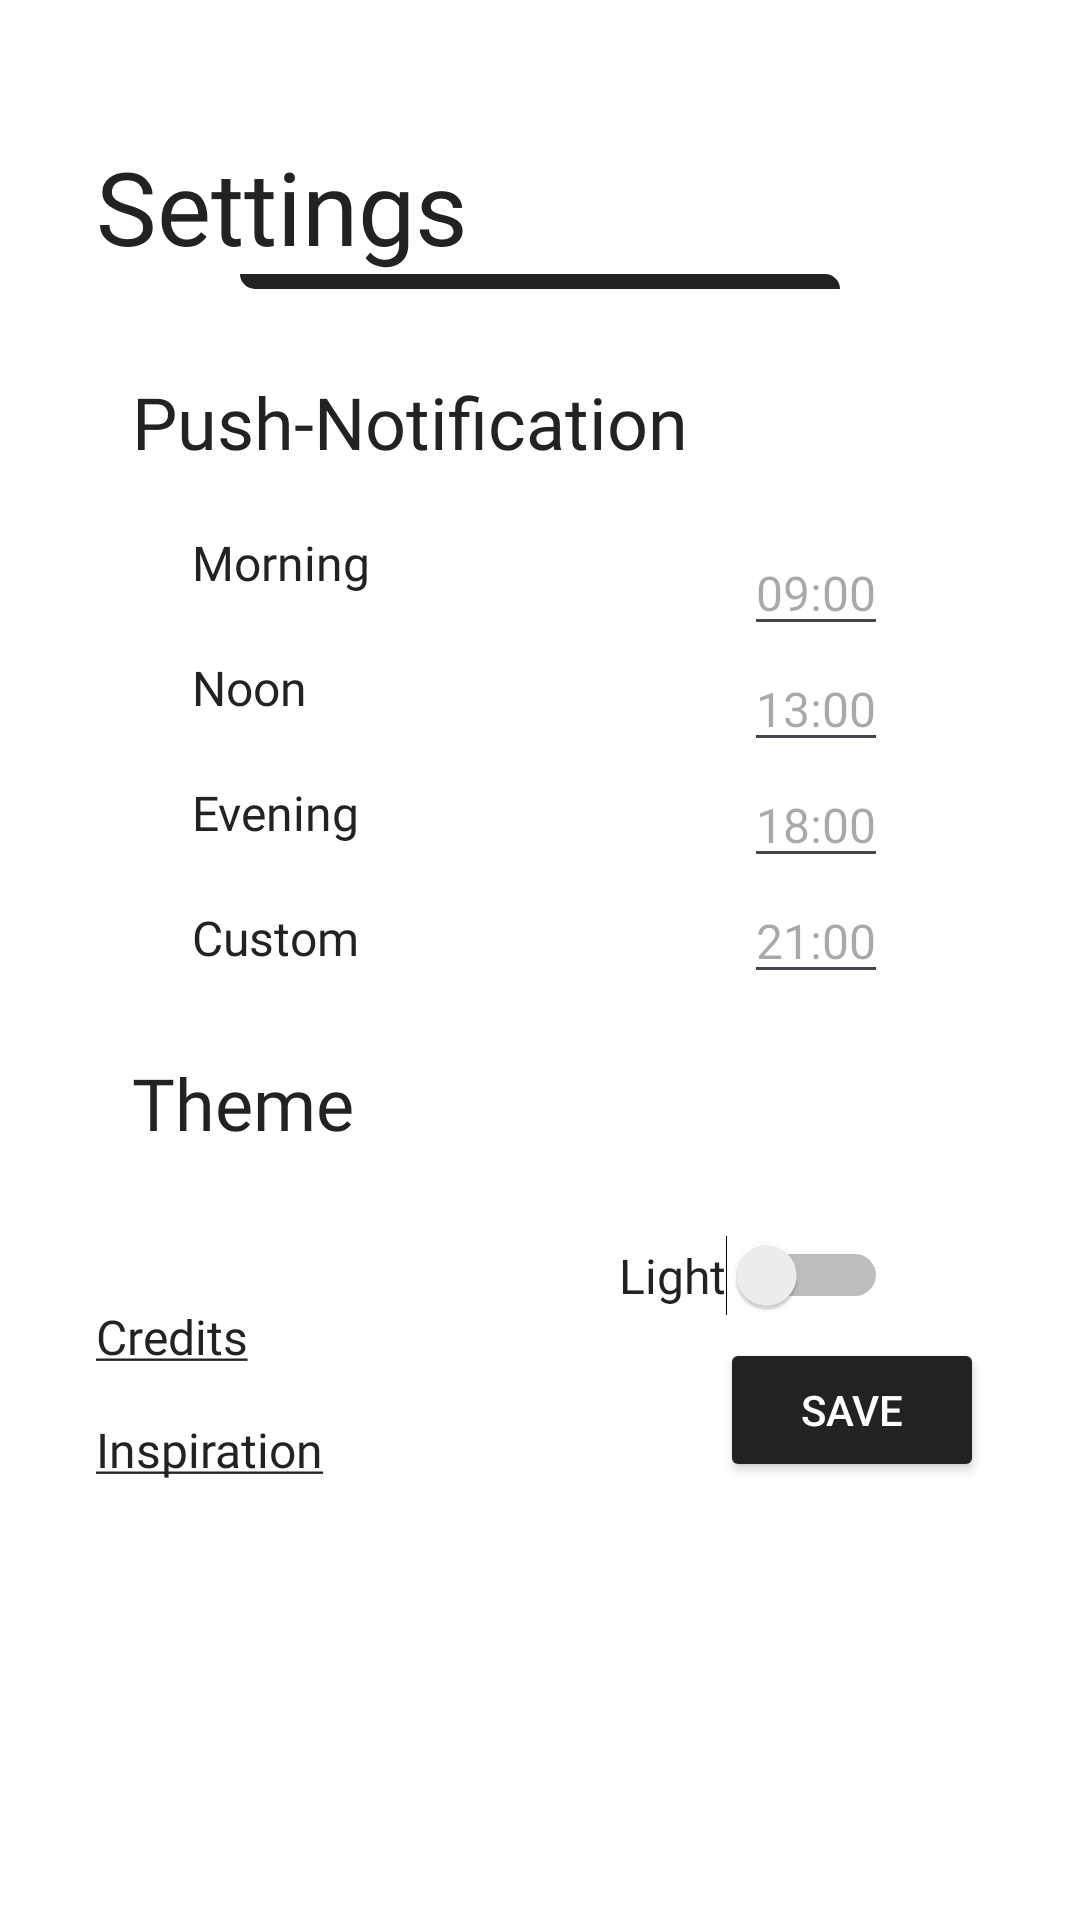

Produce the Android XML layout that renders to this screen, including the resource entries it uses.
<!-- AndroidManifest.xml: application theme Theme.Habit_3 -->
<!-- res/layout/fragment_settings.xml -->
<androidx.constraintlayout.widget.ConstraintLayout xmlns:android="http://schemas.android.com/apk/res/android"
    xmlns:app="http://schemas.android.com/apk/res-auto"
    xmlns:tools="http://schemas.android.com/tools"
    android:layout_width="match_parent"
    android:layout_height="match_parent"
    android:background="@color/white"
    android:padding="16dp">

    <TextView
        android:id="@+id/textView6"
        android:layout_width="wrap_content"
        android:layout_height="wrap_content"
        android:layout_marginStart="16dp"
        android:layout_marginTop="30dp"
        android:fontFamily="@font/jetbrains_mono"
        android:text="@string/settings_title"
        android:textColor="@color/dark_grey"
        android:textSize="34sp"
        app:layout_constraintStart_toStartOf="parent"
        app:layout_constraintTop_toTopOf="parent" />

    <View
        android:id="@+id/view5"
        android:layout_width="0dp"
        android:layout_height="5dp"
        android:layout_marginStart="64dp"
        android:layout_marginEnd="64dp"
        android:background="@drawable/bg_separator_line"
        app:layout_constraintEnd_toEndOf="parent"
        app:layout_constraintStart_toStartOf="parent"
        app:layout_constraintTop_toBottomOf="@+id/textView6" />

    <LinearLayout
        android:id="@+id/push_toggle"
        android:layout_width="0dp"
        android:layout_height="wrap_content"
        android:layout_marginStart="16dp"
        android:layout_marginTop="16dp"
        android:layout_marginEnd="16dp"
        android:background="?android:attr/selectableItemBackground"
        android:orientation="horizontal"
        android:padding="12dp"
        app:layout_constraintEnd_toEndOf="parent"
        app:layout_constraintStart_toStartOf="parent"
        app:layout_constraintTop_toBottomOf="@+id/view5">

        <TextView
            android:layout_width="wrap_content"
            android:layout_height="wrap_content"
            android:fontFamily="@font/jetbrains_mono"
            android:text="@string/settings_push"
            android:textColor="@color/dark_grey"
            android:textSize="24sp" />
    </LinearLayout>

    <androidx.constraintlayout.widget.ConstraintLayout
        android:id="@+id/push_section"
        android:layout_width="match_parent"
        android:layout_height="wrap_content"
        android:layout_marginStart="16dp"
        android:layout_marginEnd="16dp"
        app:layout_constraintEnd_toEndOf="parent"
        app:layout_constraintStart_toStartOf="parent"
        app:layout_constraintTop_toBottomOf="@+id/push_toggle">

        <TextView
            android:id="@+id/textView9"
            android:layout_width="wrap_content"
            android:layout_height="wrap_content"
            android:layout_marginStart="32dp"
            android:layout_marginTop="8dp"
            android:fontFamily="@font/jetbrains_mono"
            android:text="@string/settings_morning"
            android:textColor="@color/dark_grey"
            android:textSize="16sp"
            app:layout_constraintStart_toStartOf="parent"
            app:layout_constraintTop_toTopOf="parent" />

        <EditText
            android:id="@+id/editTimeMorning"
            android:layout_width="wrap_content"
            android:layout_height="wrap_content"
            android:layout_marginTop="8dp"
            android:layout_marginEnd="32dp"
            android:fontFamily="@font/jetbrains_mono"
            android:hint="@string/settings_morning_time"
            android:textColor="@color/dark_grey"
            android:textSize="16sp"
            app:layout_constraintEnd_toEndOf="parent"
            app:layout_constraintTop_toTopOf="parent"
            android:focusable="false"
            android:clickable="true"
            android:inputType="none" />

        <TextView
            android:id="@+id/textView13"
            android:layout_width="wrap_content"
            android:layout_height="wrap_content"
            android:layout_marginStart="32dp"
            android:layout_marginTop="20dp"
            android:fontFamily="@font/jetbrains_mono"
            android:text="@string/settings_noon"
            android:textColor="@color/dark_grey"
            android:textSize="16sp"
            app:layout_constraintStart_toStartOf="parent"
            app:layout_constraintTop_toBottomOf="@+id/textView9"/>

        <EditText
            android:id="@+id/editTimeNoon"
            android:layout_width="wrap_content"
            android:layout_height="wrap_content"
            android:layout_marginEnd="32dp"
            android:fontFamily="@font/jetbrains_mono"
            android:hint="@string/settings_noon_time"
            android:textColor="@color/dark_grey"
            android:textSize="16sp"
            app:layout_constraintEnd_toEndOf="parent"
            app:layout_constraintTop_toBottomOf="@+id/editTimeMorning"
            android:focusable="false"
            android:clickable="true"
            android:inputType="none" />

        <TextView
            android:id="@+id/textView14"
            android:layout_width="wrap_content"
            android:layout_height="wrap_content"
            android:layout_marginStart="32dp"
            android:layout_marginTop="20dp"
            android:fontFamily="@font/jetbrains_mono"
            android:text="@string/settings_evening"
            android:textColor="@color/dark_grey"
            android:textSize="16sp"
            app:layout_constraintStart_toStartOf="parent"
            app:layout_constraintTop_toBottomOf="@+id/textView13" />

        <EditText
            android:id="@+id/editTimeEvening"
            android:layout_width="wrap_content"
            android:layout_height="wrap_content"
            android:layout_marginEnd="32dp"
            android:fontFamily="@font/jetbrains_mono"
            android:hint="@string/settings_evening_time"
            android:textColor="@color/dark_grey"
            android:textSize="16sp"
            app:layout_constraintEnd_toEndOf="parent"
            app:layout_constraintTop_toBottomOf="@+id/editTimeNoon"
            android:focusable="false"
            android:clickable="true"
            android:inputType="none" />

        <TextView
            android:id="@+id/textView15"
            android:layout_width="wrap_content"
            android:layout_height="wrap_content"
            android:layout_marginStart="32dp"
            android:layout_marginTop="20dp"
            android:fontFamily="@font/jetbrains_mono"
            android:text="@string/settings_custom"
            android:textColor="@color/dark_grey"
            android:textSize="16sp"
            app:layout_constraintStart_toStartOf="parent"
            app:layout_constraintTop_toBottomOf="@+id/textView14" />

        <EditText
            android:id="@+id/editTimeCustom"
            android:layout_width="wrap_content"
            android:layout_height="wrap_content"
            android:layout_marginEnd="32dp"
            android:layout_marginBottom="8dp"
            android:fontFamily="@font/jetbrains_mono"
            android:hint="@string/settings_custom_time"
            android:textColor="@color/dark_grey"
            android:textSize="16sp"
            app:layout_constraintBottom_toBottomOf="parent"
            app:layout_constraintEnd_toEndOf="parent"
            app:layout_constraintTop_toBottomOf="@+id/editTimeEvening"
            android:focusable="false"
            android:clickable="true"
            android:inputType="none" />
    </androidx.constraintlayout.widget.ConstraintLayout>

    <LinearLayout
        android:id="@+id/theme_toggle"
        android:layout_width="0dp"
        android:layout_height="wrap_content"
        android:layout_marginStart="16dp"
        android:layout_marginEnd="16dp"
        android:background="?android:attr/selectableItemBackground"
        android:orientation="horizontal"
        android:padding="12dp"
        app:layout_constraintEnd_toEndOf="parent"
        app:layout_constraintHorizontal_bias="0.0"
        app:layout_constraintStart_toStartOf="parent"
        app:layout_constraintTop_toBottomOf="@+id/push_section">

        <TextView
            android:layout_width="wrap_content"
            android:layout_height="wrap_content"
            android:fontFamily="@font/jetbrains_mono"
            android:text="@string/settings_theme"
            android:textColor="@color/dark_grey"
            android:textSize="24sp" />
    </LinearLayout>

    <androidx.constraintlayout.widget.ConstraintLayout
        android:id="@+id/theme_section"
        android:layout_width="match_parent"
        android:layout_height="0dp"
        android:layout_marginStart="16dp"
        android:layout_marginEnd="16dp"
        app:layout_constraintEnd_toEndOf="parent"
        app:layout_constraintStart_toStartOf="parent"
        app:layout_constraintTop_toBottomOf="@+id/theme_toggle">

        <TextView
            android:id="@+id/textView16"
            android:layout_width="wrap_content"
            android:layout_height="wrap_content"
            android:layout_marginStart="32dp"
            android:layout_marginTop="18dp"
            android:fontFamily="@font/jetbrains_mono"
            android:text="@string/settings_icon"
            android:textColor="@color/dark_grey"
            android:textSize="16sp"
            android:visibility="gone"
            app:layout_constraintStart_toStartOf="parent"
            app:layout_constraintTop_toTopOf="parent" />

        <Switch
            android:id="@+id/switch_app"
            android:layout_width="wrap_content"
            android:layout_height="wrap_content"
            android:layout_marginTop="16dp"
            android:layout_marginEnd="32dp"
            android:fontFamily="@font/jetbrains_mono"
            android:text="@string/settings_light"
            android:textColor="@color/dark_grey"
            android:textSize="16sp"
            app:layout_constraintEnd_toEndOf="parent"
            app:layout_constraintTop_toTopOf="parent" />
    </androidx.constraintlayout.widget.ConstraintLayout>

    <TextView
        android:id="@+id/textView19"
        android:layout_width="wrap_content"
        android:layout_height="wrap_content"
        android:layout_marginStart="16dp"
        android:layout_marginBottom="16dp"
        android:clickable="true"
        android:focusable="true"
        android:fontFamily="@font/jetbrains_mono"
        android:text="@string/credits_underlined"
        android:textColor="@color/dark_grey"
        android:textSize="16sp"
        app:layout_constraintBottom_toTopOf="@+id/textView18"
        app:layout_constraintStart_toStartOf="parent" />

    <TextView
        android:id="@+id/textView18"
        android:layout_width="wrap_content"
        android:layout_height="wrap_content"
        android:layout_marginStart="16dp"
        android:layout_marginBottom="130dp"
        android:clickable="true"
        android:focusable="true"
        android:fontFamily="@font/jetbrains_mono"
        android:text="@string/inspiration_underlined"
        android:textColor="@color/dark_grey"
        android:textSize="16sp"
        app:layout_constraintBottom_toBottomOf="parent"
        app:layout_constraintStart_toStartOf="parent" />

    <Button
        android:id="@+id/btnSettingsSave"
        android:layout_width="wrap_content"
        android:layout_height="wrap_content"
        android:layout_marginEnd="16dp"
        android:layout_marginBottom="130dp"
        android:backgroundTint="@color/dark_grey"
        android:text="@string/edit_btn_save"
        android:textColor="@color/white"
        app:cornerRadius="8dp"
        app:layout_constraintBottom_toBottomOf="parent"
        app:layout_constraintEnd_toEndOf="parent" />


</androidx.constraintlayout.widget.ConstraintLayout>
<!-- resources referenced by this layout -->
<resources>
  <color name="dark_grey">#222220</color>
  <color name="white">#FFFFFFFF</color>
  <!-- drawable bg_separator_line (drawable) -->
  <?xml version="1.0" encoding="utf-8"?>
  <shape xmlns:android="http://schemas.android.com/apk/res/android"
      android:shape="rectangle">
  
      <solid android:color="@color/dark_grey" />
  
      <corners
          android:topRightRadius="8dp"
          android:bottomLeftRadius="8dp"
          android:topLeftRadius="0dp"
          android:bottomRightRadius="0dp" />
  </shape>
  <string name="credits_underlined"><u>Credits</u></string>
  <string name="edit_btn_save">SAVE</string>
  <string name="inspiration_underlined"><u>Inspiration</u></string>
  <string name="settings_custom">Custom</string>
  <string name="settings_custom_time">21:00</string>
  <string name="settings_evening">Evening</string>
  <string name="settings_evening_time">18:00</string>
  <string name="settings_icon">Icon</string>
  <string name="settings_light">Light</string>
  <string name="settings_morning">Morning</string>
  <string name="settings_morning_time">09:00</string>
  <string name="settings_noon">Noon</string>
  <string name="settings_noon_time">13:00</string>
  <string name="settings_push">Push-Notification</string>
  <string name="settings_theme">Theme</string>
  <string name="settings_title">Settings</string>
  <style name="Theme.Habit_3" parent="Base.Theme.Habit_3" />
  <style name="Base.Theme.Habit_3" parent="Theme.Material3.DayNight.NoActionBar">
          
      </style>
</resources>
